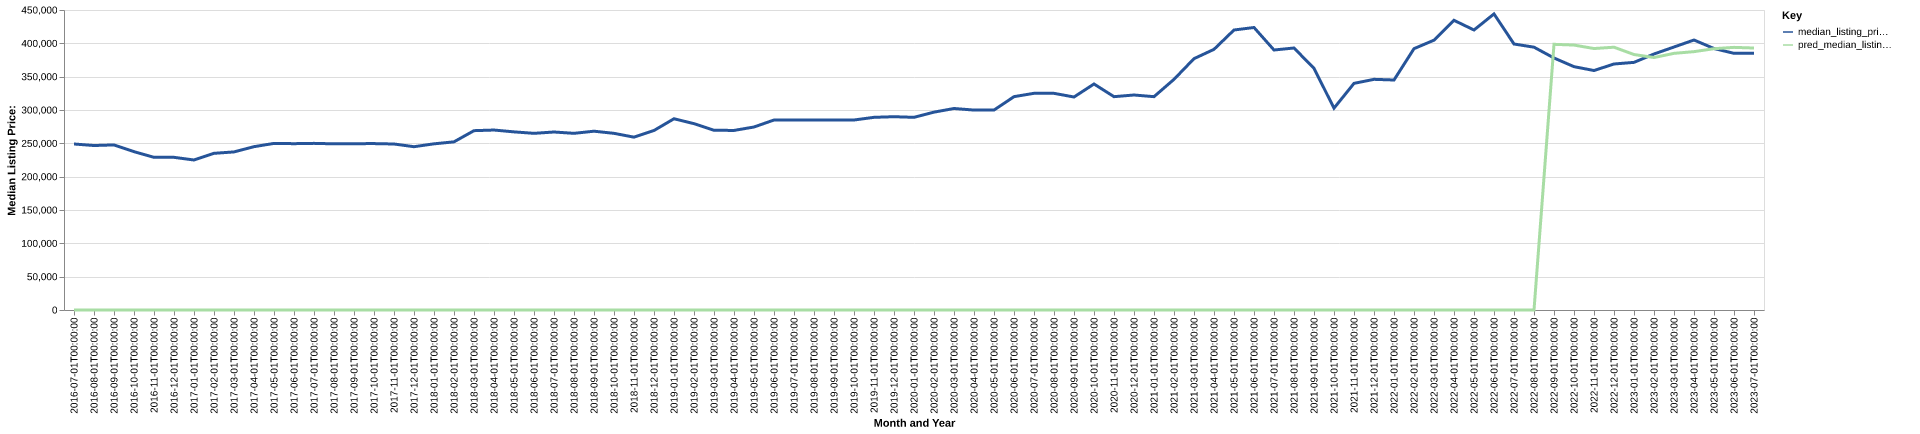

The table this chart was drawn from, first rows:
date, time_idx, median_listing_price, thirty_year_interest_rate_five, month, county_name, active_listing_count, median_days_on_market, pred_median_listing_price, month_year
2016-07-01, 0, 249000, 3.72, 7, delaware, ok, 625.0, 101.0, 0, Jul-2016
2016-08-01, 1, 246725, 3.73, 8, delaware, ok, 597.0, 112.0, 0, Aug-2016
2016-09-01, 2, 247625, 3.66, 9, delaware, ok, 575.0, 117.0, 0, Sep-2016
2016-10-01, 3, 237500, 3.64, 10, delaware, ok, 537.0, 121.0, 0, Oct-2016
2016-11-01, 4, 229000, 3.66, 11, delaware, ok, 515.0, 127.0, 0, Nov-2016
2016-12-01, 5, 229000, 3.48, 12, delaware, ok, 485.0, 135.0, 0, Dec-2016
2017-01-01, 6, 225000, 3.45, 1, delaware, ok, 462.0, 125.0, 0, Jan-2017
2017-02-01, 7, 235000, 3.5, 2, delaware, ok, 483.0, 108.0, 0, Feb-2017
2017-03-01, 8, 237125, 3.52, 3, delaware, ok, 498.0, 80.0, 0, Mar-2017
2017-04-01, 9, 245000, 4.03, 4, delaware, ok, 523.0, 74.0, 0, Apr-2017
2017-05-01, 10, 249900, 4.32, 5, delaware, ok, 547.0, 80.0, 0, May-2017
2017-06-01, 11, 249500, 4.2, 6, delaware, ok, 553.0, 85.0, 0, Jun-2017
2017-07-01, 12, 249950, 4.19, 7, delaware, ok, 553.0, 92.0, 0, Jul-2017
2017-08-01, 13, 249250, 4.3, 8, delaware, ok, 547.0, 93.0, 0, Aug-2017
2017-09-01, 14, 249500, 4.1, 9, delaware, ok, 512.0, 103.0, 0, Sep-2017
2017-10-01, 15, 249600, 4.05, 10, delaware, ok, 471.0, 109.0, 0, Oct-2017
2017-11-01, 16, 249000, 3.94, 11, delaware, ok, 460.0, 117.0, 0, Nov-2017
2017-12-01, 17, 244950, 4.03, 12, delaware, ok, 428.0, 126.0, 0, Dec-2017
2018-01-01, 18, 249250, 3.93, 1, delaware, ok, 417.0, 112.0, 0, Jan-2018
2018-02-01, 19, 252250, 3.83, 2, delaware, ok, 438.0, 93.0, 0, Feb-2018
2018-03-01, 20, 269000, 3.94, 3, delaware, ok, 478.0, 65.0, 0, Mar-2018
2018-04-01, 21, 269950, 3.95, 4, delaware, ok, 505.0, 73.0, 0, Apr-2018
2018-05-01, 22, 267200, 3.99, 5, delaware, ok, 521.0, 77.0, 0, May-2018
2018-06-01, 23, 265000, 4.15, 6, delaware, ok, 530.0, 86.0, 0, Jun-2018
2018-07-01, 24, 267000, 4.4, 7, delaware, ok, 525.0, 99.0, 0, Jul-2018
2018-08-01, 25, 265000, 4.46, 8, delaware, ok, 524.0, 102.0, 0, Aug-2018
2018-09-01, 26, 268200, 4.58, 9, delaware, ok, 516.0, 106.0, 0, Sep-2018
2018-10-01, 27, 265000, 4.66, 10, delaware, ok, 489.0, 110.0, 0, Oct-2018
2018-11-01, 28, 259250, 4.62, 11, delaware, ok, 474.0, 108.0, 0, Nov-2018
2018-12-01, 29, 269250, 4.54, 12, delaware, ok, 454.0, 118.0, 0, Dec-2018
2019-01-01, 30, 286875, 4.6, 1, delaware, ok, 432.0, 122.0, 0, Jan-2019
2019-02-01, 31, 279500, 4.72, 2, delaware, ok, 441.0, 111.0, 0, Feb-2019
2019-03-01, 32, 269607, 4.9, 3, delaware, ok, 467.0, 96.0, 0, Mar-2019
2019-04-01, 33, 269357, 4.94, 4, delaware, ok, 506.0, 78.0, 0, Apr-2019
2019-05-01, 34, 274500, 4.75, 5, delaware, ok, 540.0, 71.0, 0, May-2019
2019-06-01, 35, 285000, 4.51, 6, delaware, ok, 557.0, 79.0, 0, Jun-2019
2019-07-01, 36, 285000, 4.41, 7, delaware, ok, 558.0, 96.0, 0, Jul-2019
2019-08-01, 37, 285000, 4.41, 8, delaware, ok, 547.0, 100.0, 0, Aug-2019
2019-09-01, 38, 285000, 4.2, 9, delaware, ok, 516.0, 102.0, 0, Sep-2019
2019-10-01, 39, 285000, 4.14, 10, delaware, ok, 484.0, 103.0, 0, Oct-2019
2019-11-01, 40, 289000, 3.84, 11, delaware, ok, 471.0, 101.0, 0, Nov-2019
2019-12-01, 41, 289950, 3.81, 12, delaware, ok, 447.0, 108.0, 0, Dec-2019
2020-01-01, 42, 289000, 3.75, 1, delaware, ok, 442.0, 102.0, 0, Jan-2020
2020-02-01, 43, 296800, 3.73, 2, delaware, ok, 455.0, 96.0, 0, Feb-2020
2020-03-01, 44, 302250, 3.78, 3, delaware, ok, 461.0, 75.0, 0, Mar-2020
2020-04-01, 45, 299900, 3.75, 4, delaware, ok, 457.0, 81.0, 0, Apr-2020
2020-05-01, 46, 299900, 3.74, 5, delaware, ok, 414.0, 82.0, 0, May-2020
2020-06-01, 47, 320000, 3.72, 6, delaware, ok, 356.0, 96.0, 0, Jun-2020
2020-07-01, 48, 325000, 3.49, 7, delaware, ok, 299.0, 80.0, 0, Jul-2020
2020-08-01, 49, 325000, 3.65, 8, delaware, ok, 242.0, 66.0, 0, Aug-2020
2020-09-01, 50, 319500, 3.33, 9, delaware, ok, 206.0, 61.0, 0, Sep-2020
2020-10-01, 51, 339000, 3.28, 10, delaware, ok, 184.0, 64.0, 0, Oct-2020
2020-11-01, 52, 320000, 3.21, 11, delaware, ok, 183.0, 70.0, 0, Nov-2020
2020-12-01, 53, 322500, 3.07, 12, delaware, ok, 167.0, 80.0, 0, Dec-2020
2021-01-01, 54, 320000, 2.99, 1, delaware, ok, 143.0, 86.0, 0, Jan-2021
2021-02-01, 55, 346000, 2.93, 2, delaware, ok, 122.0, 81.0, 0, Feb-2021
2021-03-01, 56, 377000, 2.88, 3, delaware, ok, 107.0, 72.0, 0, Mar-2021
2021-04-01, 57, 391000, 2.84, 4, delaware, ok, 108.0, 46.0, 0, Apr-2021
2021-05-01, 58, 420000, 2.71, 5, delaware, ok, 114.0, 39.0, 0, May-2021
2021-06-01, 59, 423750, 2.79, 6, delaware, ok, 130.0, 33.0, 0, Jun-2021
... 25 more rows
